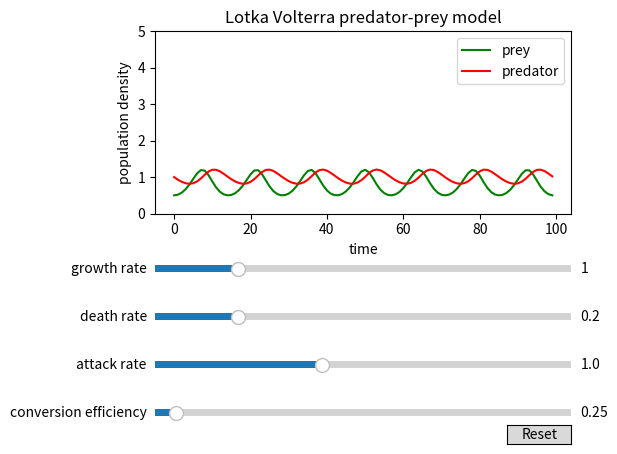

This chart was generated by the following Python code:
import numpy as np
from scipy import integrate as integ
from matplotlib import pyplot as plt
# from matplotlib import cm as cm
from matplotlib.widgets import Slider, Button


class LotkaVolterra:
    # define starting conditions (var0 = densities at start, t = time frame)
    def __init__(self, var0, t):
        self._var0 = var0
        self._t = t

        # call plot function
        self._callplot()

    # define equations for lotka volterra dynamics
    def _equations(self, x, t, r, a, c, d):
        N = x[0]  # prey
        P = x[1]  # predator

        Ndot = r*N - a*N*P
        Pdot = c*a*N*P - d*P

        return [Ndot, Pdot]

    # plot solutions
    # integrate and write solution into empty list
    def _callplot(self):
        self.fig, self.ax = plt.subplots()
        var = []  # empty array for results/densities

        # differential equation, densities at start, time frame, starting values for r, a, c & d
        var = integ.odeint(self._equations, self._var0, self._t,
                           args=(r0, a0, c0, d0))  # do this with *args instead of writing out all the parameters

        self._line1, = self.ax.plot(self._t, var[:, 0], 'g-', label='prey')
        self._line2, = self.ax.plot(self._t, var[:, 1], 'r-', label='predator')
        plt.legend()
        plt.xlabel(r'time')
        plt.ylabel(r'population density')
        plt.ylim(0, 5)
        plt.subplots_adjust(left=0.25, bottom=0.5)
        plt.title("Lotka Volterra predator-prey model")

        # adding sliders graphically to change the parameters
        self._rslider = Slider(self.fig.add_axes(
            [0.25, 0.37, 0.65, 0.03]), 'growth rate', 0.0, 5.0, valinit=r0)
        self._dslider = Slider(self.fig.add_axes(
            [0.25, 0.27, 0.65, 0.03]), 'death rate', 0.0, 1.0, valinit=d0)
        self._aslider = Slider(self.fig.add_axes(
            [0.25, 0.17, 0.65, 0.03]), 'attack rate', 0.0, 2.5, valinit=a0)
        self._cslider = Slider(self.fig.add_axes(
            [0.25, 0.07, 0.65, 0.03]), 'conversion efficiency', 0.0, 5.0, valinit=c0)

        # add a reset button graphically
        self.resetbutton = Button(self.fig.add_axes(
            [0.8, 0.02, 0.1, 0.04]), 'Reset', hovercolor='0.9')

        # Values change when the slider is moved and reset everything when Reset is pressed
        graph_exists = True
        if graph_exists:
            self._rslider.on_changed(self._update)
            self._aslider.on_changed(self._update)
            self._cslider.on_changed(self._update)
            self._dslider.on_changed(self._update)
            self.resetbutton.on_clicked(self._reset)

    # recalculate densities when slider moves
    def _update(self, val):
        var1 = []
        var1 = integ.odeint(self._equations, self._var0, self._t,
                            args=(self._rslider.val, self._aslider.val, self._cslider.val, self._dslider.val))
        self._line1.set_ydata(var1[:, 0])
        self._line2.set_ydata(var1[:, 1])

    # reset all sliders to valinit
    def _reset(self, event):
        self._rslider.reset()
        self._aslider.reset()
        self._cslider.reset()
        self._dslider.reset()


if __name__ == "__main__":

    # set starting parameters
    r0 = 1
    a0 = 1
    c0 = 0.25
    d0 = 0.2

    # set starting conditions (densities at t0 and time frame)
    interactiveLV = LotkaVolterra([0.5, 1.], np.arange(0, 100, 1))

    # display all open figures
    plt.show()
